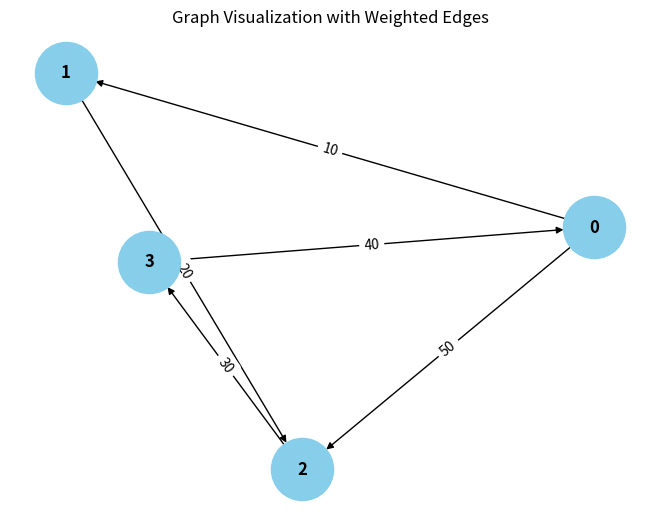

Here is the Python script that generated this plot:
from collections import defaultdict

# ---------------------------
# WeightedGraph Class
# ---------------------------
class WeightedGraph:
    def __init__(self, vertices):
        self.vertices = vertices
        self.adj_list = {i: [] for i in range(vertices)}  # Adjacency list for the graph
        self.edges = []  # List to store the edges (u, v, weight)

    def add_edge(self, u, v, weight):
        """Add a single edge to the graph."""
        if (u, v, weight) not in self.edges:
            self.edges.append((u, v, weight))
            self.adj_list[u].append((v, weight))

    def add_multiple_edges(self, edges):
        """Add multiple edges at once."""
        for u, v, weight in edges:
            self.add_edge(u, v, weight)

    def get_edges(self):
        """Return all edges in the graph."""
        return self.edges

    def print_edges(self):
        """Print the edges of the graph."""
        print("Edges in the graph:")
        for u, v, weight in self.edges:
            print(f"{u} -> {v} (Weight: {weight})")

    def print_adj_list(self):
        """Print the adjacency list of the graph."""
        print("Adjacency List of the graph:")
        for u in self.adj_list:
            print(f"{u} -> {self.adj_list[u]}")

    def is_cyclic_directed(self):
        """Detect if there is a cycle in a directed graph using DFS."""
        visited = [False] * self.vertices
        rec_stack = [False] * self.vertices

        def dfs(v):
            visited[v] = True
            rec_stack[v] = True
            for neighbor, _ in self.adj_list[v]:
                if not visited[neighbor] and dfs(neighbor):
                    return True
                elif rec_stack[neighbor]:
                    return True
            rec_stack[v] = False
            return False

        for node in range(self.vertices):
            if not visited[node]:
                if dfs(node):
                    return True
        return False

    def is_cyclic_undirected(self):
        """Detect if there is a cycle in an undirected graph using DFS."""
        visited = [False] * self.vertices

        def dfs(v, parent):
            visited[v] = True
            for neighbor, _ in self.adj_list[v]:
                if not visited[neighbor]:
                    if dfs(neighbor, v):
                        return True
                elif parent != neighbor:
                    return True
            return False

        for node in range(self.vertices):
            if not visited[node]:
                if dfs(node, -1):
                    return True
        return False

    def is_negative_cycle(self):
        """Detect if there is a negative cycle using Bellman-Ford."""
        dist = [float("inf")] * self.vertices
        dist[0] = 0  # Start from node 0

        for _ in range(self.vertices - 1):
            for u, v, weight in self.edges:
                if dist[u] != float("inf") and dist[u] + weight < dist[v]:
                    dist[v] = dist[u] + weight

        for u, v, weight in self.edges:
            if dist[u] != float("inf") and dist[u] + weight < dist[v]:
                return True  # Negative cycle detected
        return False

    def reset_graph(self):
        """Reset the graph to its empty state."""
        self.edges = []  # Clear all edges
        self.adj_list = {i: [] for i in range(self.vertices)}  # Reset adjacency list for each vertex

    def union(self, parent, u, v):
        """Union-find helper function."""
        root_u = self.find_parent(parent, u)
        root_v = self.find_parent(parent, v)
        if root_u != root_v:
            pass

    def find_parent(self, parent, v):
        """Find the root of the node using path compression."""
        if parent[v] == -1:
            return v
        parent[v] = self.find_parent(parent, parent[v])
        return parent[v]

    def is_cyclic_undirected_union_find(self):
        """Detect cycles in an undirected graph using Union-Find."""
        parent = [-1] * self.vertices

        for u, v, _ in self.edges:
            x = self.find_parent(parent, u)
            y = self.find_parent(parent, v)

            if x == y:
                return True
            self.union(parent, x, y)
        return False

    # ---------------------------
    # Helper functions for testing
    # ---------------------------

    def reset_graph_helper(self):
        """Reset the graph to an empty state for testing."""
        self.edges = []
        self.adj_list = defaultdict(list)

    def get_edges_helper(self):
        """Return all edges for testing."""
        return self.edges

    def add_multiple_edges_helper(self, edges):
        """Add multiple edges for testing."""
        for edge in edges:
            self.add_edge(*edge)

# ---------------------------
# Helper Class for Cycle Test Results
# ---------------------------
class CycleDetectionResults:
    def __init__(self):
        self.directed_cycle_detected = False
        self.undirected_cycle_detected = False
        self.negative_cycle_detected = False

# ---------------------------
# Additional Functionalities
# ---------------------------

class GraphRenderer:
    def __init__(self, graph):
        """Initialize the renderer for visualizing the graph."""
        self.graph = graph

    def render_edges(self):
        """Render the edges of the graph."""
        print("\nRendering edges of the graph:")
        for u, v, weight in self.graph.get_edges():
            print(f"{u} -> {v} (Weight: {weight})")

    def render_adj_list(self):
        """Render the adjacency list of the graph."""
        print("\nRendering adjacency list:")
        self.graph.print_adj_list()

    def render_summary(self):
        """Render a summary of the graph."""
        print("\nGraph summary:")
        print(f"Total vertices: {self.graph.vertices}")
        print(f"Total edges: {len(self.graph.get_edges())}")
        print(f"Is cyclic (directed): {self.graph.is_cyclic_directed()}")
        print(f"Is cyclic (undirected): {self.graph.is_cyclic_undirected()}")
        print(f"Has negative cycle: {self.graph.is_negative_cycle()}")

import matplotlib.pyplot as plt
import networkx as nx

class WeightedGraphVisualization:
    def __init__(self, graph):
        """Initialize the visualization of weighted graph."""
        self.graph = graph

    def visualize(self):
        """Visualize the graph with weighted edges using networkx and matplotlib."""
        G = nx.DiGraph()  # Using DiGraph for directed graph visualization

        # Add edges to the networkx graph
        for u, v, weight in self.graph.get_edges():
            G.add_edge(u, v, weight=weight)

        # Draw the graph
        pos = nx.spring_layout(G)  # Layout for node positioning
        edge_labels = nx.get_edge_attributes(G, 'weight')

        # Draw nodes, edges, and labels
        nx.draw(G, pos, with_labels=True, node_color='skyblue', node_size=2000, font_size=12, font_weight='bold')
        nx.draw_networkx_edge_labels(G, pos, edge_labels=edge_labels)

        # Display the plot
        plt.title("Graph Visualization with Weighted Edges")
        plt.show()


# ---------------------------
# Main Program
# ---------------------------

class WeightedGraphHandler:
    def __init__(self, vertices):
        """Initialize the graph handler."""
        self.graph = WeightedGraph(vertices)
        self.renderer = GraphRenderer(self.graph)
        self.visualizer = WeightedGraphVisualization(self.graph)

    def add_edges(self, edges):
        """Add edges to the graph."""
        for edge in edges:
            self.graph.add_edge(*edge)

    def render_graph(self):
        """Render the graph using the renderer."""
        self.renderer.render_edges()
        self.renderer.render_adj_list()

    def visualize_graph(self):
        """Visualize the graph using the visualizer."""
        self.visualizer.visualize()

    def cycle_detection_summary(self):
        """Print the cycle detection summary."""
        print("\nCycle detection summary:")
        print(f"Directed cycle detected: {self.graph.is_cyclic_directed()}")
        print(f"Undirected cycle detected: {self.graph.is_cyclic_undirected()}")
        print(f"Negative cycle detected: {self.graph.is_negative_cycle()}")

# ---------------------------
# Extended Graph Operations
# ---------------------------

class GraphCycleAnalysis:
    def __init__(self, graph):
        """Initialize cycle analysis on the graph."""
        self.graph = graph
        self.results = CycleDetectionResults()

    def analyze_cycles(self):
        """Analyze different types of cycles in the graph."""
        self.results.directed_cycle_detected = self.graph.is_cyclic_directed()
        self.results.undirected_cycle_detected = self.graph.is_cyclic_undirected()
        self.results.negative_cycle_detected = self.graph.is_negative_cycle()

    def print_analysis(self):
        """Print the analysis results."""
        print(f"Directed cycle detected: {self.results.directed_cycle_detected}")
        print(f"Undirected cycle detected: {self.results.undirected_cycle_detected}")
        print(f"Negative cycle detected: {self.results.negative_cycle_detected}")

# ---------------------------
# Main Function
# ---------------------------

if __name__ == "__main__":
    # Create a graph with 4 vertices (0, 1, 2, 3)
    graph_handler = WeightedGraphHandler(4)

    # Add some sample edges (u, v, weight)
    edges = [
        (0, 1, 10),  # Edge from 0 to 1 with weight 10
        (1, 2, 20),  # Edge from 1 to 2 with weight 20
        (2, 3, 30),  # Edge from 2 to 3 with weight 30
        (3, 0, 40),  # Edge from 3 to 0 with weight 40 (creates a directed cycle: 0 -> 1 -> 2 -> 3 -> 0)
        (0, 2, 50)  # Edge from 0 to 2 with weight 50
    ]

    # Add edges to the graph
    graph_handler.add_edges(edges)

    # Render the graph's edges and adjacency list
    graph_handler.render_graph()

    # Visualize the graph
    graph_handler.visualize_graph()

    # Detect and print the cycle results
    graph_handler.cycle_detection_summary()

    # Analyze cycles in detail
    cycle_analysis = GraphCycleAnalysis(graph_handler.graph)
    cycle_analysis.analyze_cycles()
    cycle_analysis.print_analysis()
